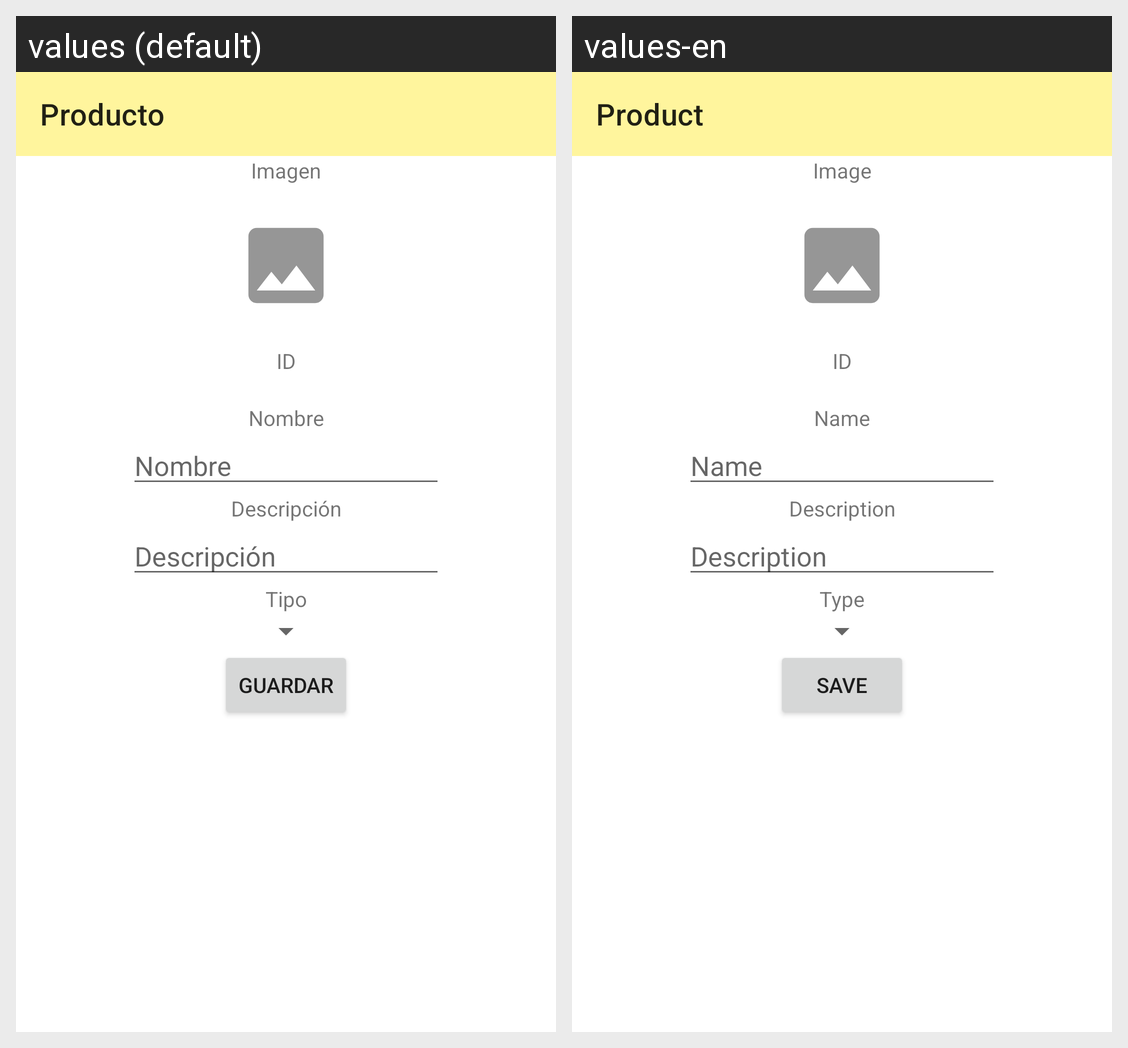

Here is an Android app screen in its default locale and in the app's own translations. Write out the translated-string differences for the strings that appear on this screen.
Android screen res/layout/fragment_admin_producto.xml rendered under 2 locales, left to right: values (default), values-en. Device: Nexus 5 (rendered at 1080×1920; each locale shown at half size, 540×960, under a caption strip naming it); theme Theme.IdeaFood.
Strings drawn on this screen, with the default value and each locale's value (text and hints the layout hard-codes, and strings that could not be matched under every locale, appear in the picture but are not listed):

product
  values: Producto
  values-en: Product

image
  values: Imagen
  values-en: Image

id
  values: ID
  values-en: ID  [not translated; the default value is used]

name
  values: Nombre
  values-en: Name

description
  values: Descripción
  values-en: Description

type
  values: Tipo
  values-en: Type

save
  values: Guardar
  values-en: Save
